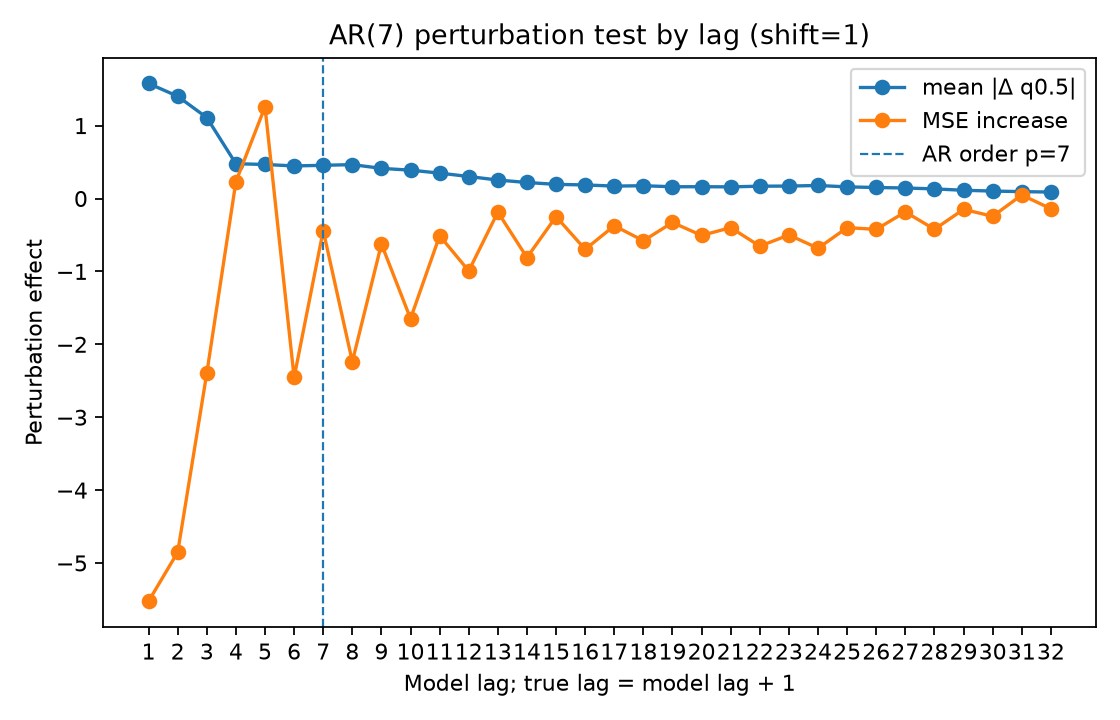

The table this chart was drawn from, first rows:
lag, true_lag, is_within_ar_order, true_lag_within_ar_order, mean_abs_delta, mean_squared_delta, mse_to_conditional_mean_after_perturb, mse_increase_to_conditional_mean
1.0, 2.0, 1.0, 1.0, 1.578, 7.499, 25.17, -5.524
2.0, 3.0, 1.0, 1.0, 1.403, 6.153, 25.84, -4.852
3.0, 4.0, 1.0, 1.0, 1.11, 3.336, 28.3, -2.396
4.0, 5.0, 1.0, 1.0, 0.4776, 0.63, 30.92, 0.2316
5.0, 6.0, 1.0, 1.0, 0.4672, 0.8409, 31.95, 1.258
6.0, 7.0, 1.0, 1.0, 0.4472, 0.602, 28.24, -2.454
7.0, 8.0, 1.0, 0.0, 0.4557, 0.736, 30.25, -0.4389
8.0, 9.0, 0.0, 0.0, 0.4653, 0.7192, 28.46, -2.237
9.0, 10.0, 0.0, 0.0, 0.4139, 0.6619, 30.07, -0.6241
10.0, 11.0, 0.0, 0.0, 0.3892, 0.4887, 29.05, -1.647
11.0, 12.0, 0.0, 0.0, 0.3488, 0.4749, 30.18, -0.5106
12.0, 13.0, 0.0, 0.0, 0.3021, 0.308, 29.7, -0.9926
13.0, 14.0, 0.0, 0.0, 0.2537, 0.2566, 30.51, -0.186
14.0, 15.0, 0.0, 0.0, 0.2201, 0.1644, 29.88, -0.8093
15.0, 16.0, 0.0, 0.0, 0.1942, 0.155, 30.45, -0.2481
16.0, 17.0, 0.0, 0.0, 0.1866, 0.1239, 30, -0.697
17.0, 18.0, 0.0, 0.0, 0.1705, 0.104, 30.32, -0.3731
18.0, 19.0, 0.0, 0.0, 0.1758, 0.1072, 30.11, -0.5796
19.0, 20.0, 0.0, 0.0, 0.1617, 0.095, 30.36, -0.3284
20.0, 21.0, 0.0, 0.0, 0.162, 0.08584, 30.19, -0.5063
21.0, 22.0, 0.0, 0.0, 0.1601, 0.09165, 30.29, -0.3989
22.0, 23.0, 0.0, 0.0, 0.1694, 0.09422, 30.04, -0.6535
23.0, 24.0, 0.0, 0.0, 0.171, 0.1099, 30.19, -0.4995
24.0, 25.0, 0.0, 0.0, 0.1789, 0.1081, 30.01, -0.6823
25.0, 26.0, 0.0, 0.0, 0.16, 0.08869, 30.29, -0.3993
26.0, 27.0, 0.0, 0.0, 0.1514, 0.07865, 30.27, -0.423
27.0, 28.0, 0.0, 0.0, 0.1445, 0.07205, 30.51, -0.1838
28.0, 29.0, 0.0, 0.0, 0.1322, 0.05925, 30.27, -0.4219
29.0, 30.0, 0.0, 0.0, 0.1133, 0.0413, 30.54, -0.1488
30.0, 31.0, 0.0, 0.0, 0.1024, 0.03226, 30.45, -0.2437
31.0, 32.0, 0.0, 0.0, 0.09482, 0.02697, 30.74, 0.04913
32.0, 33.0, 0.0, 0.0, 0.08863, 0.02157, 30.55, -0.1405
